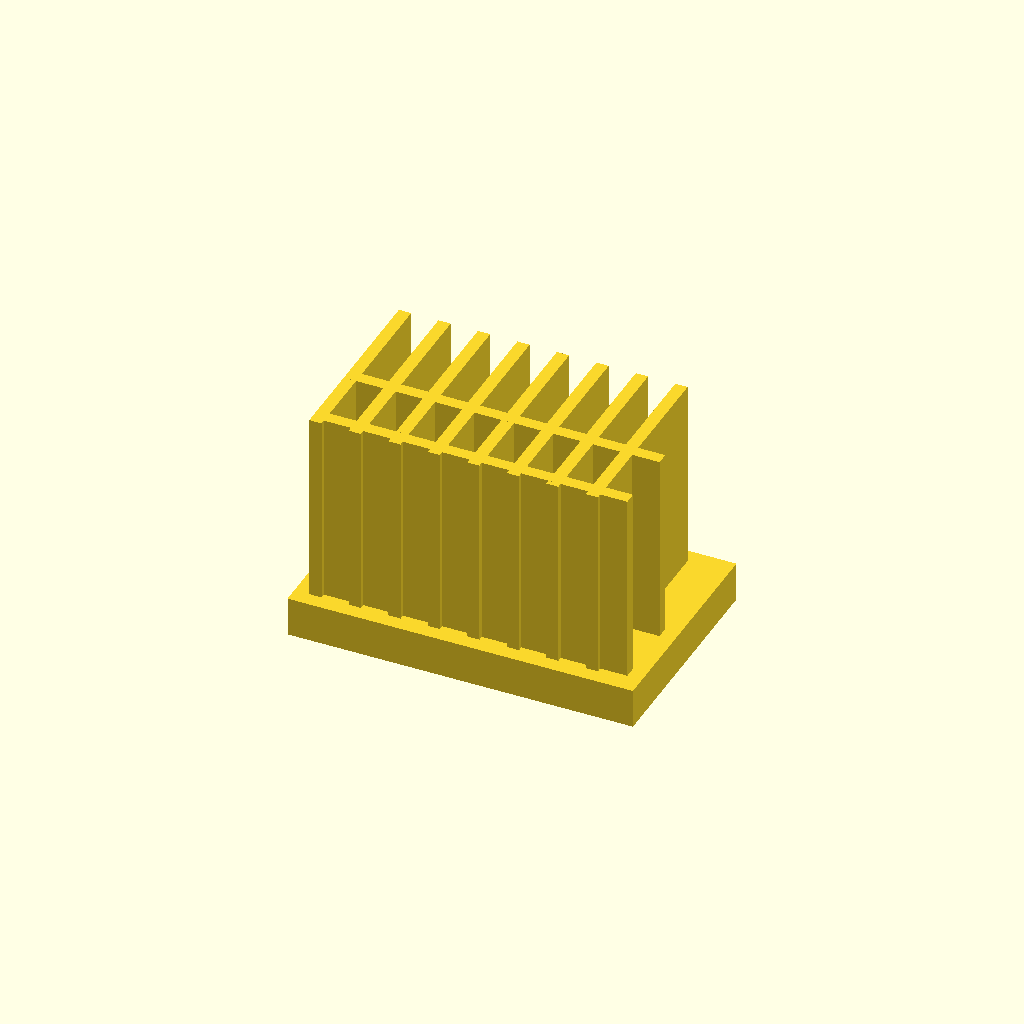
Cell 1 — every parameter at its default value.
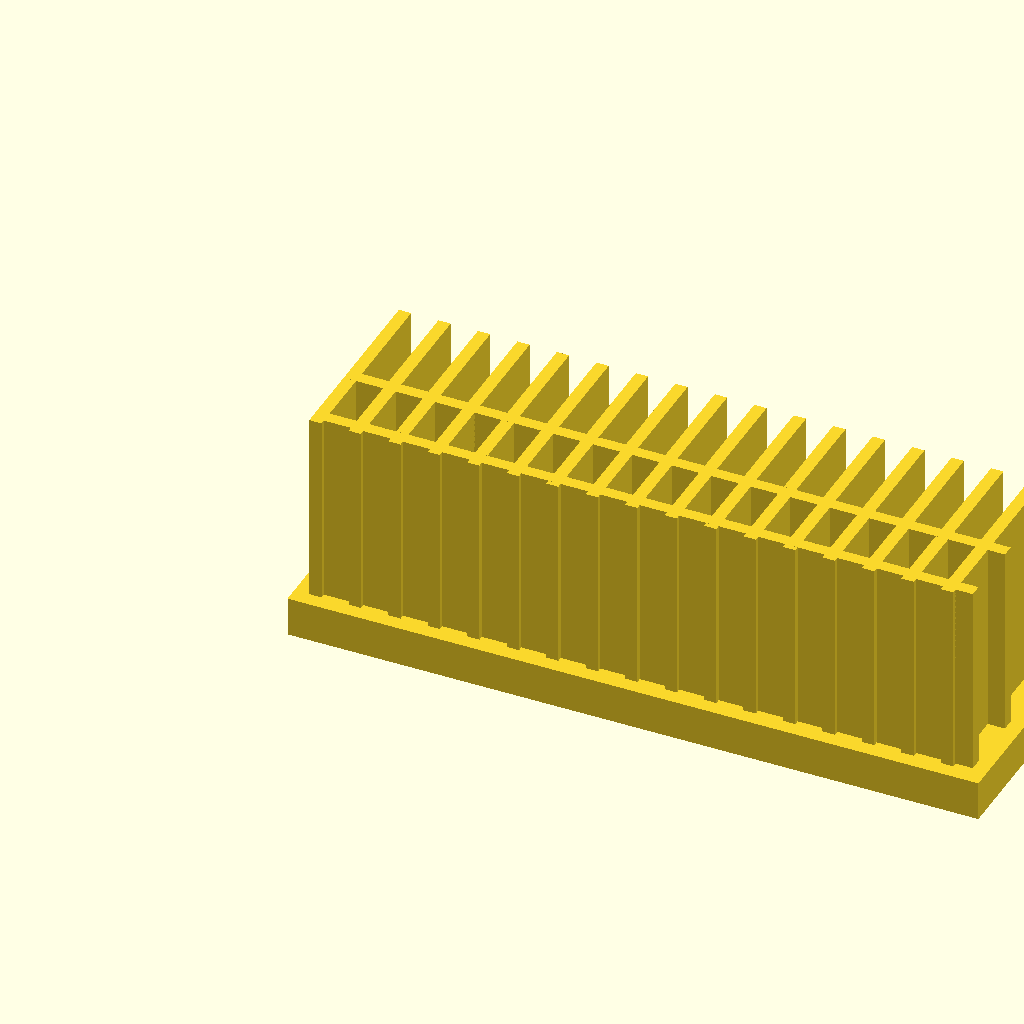
Cell 2 — base_l set to 140, the other parameters unchanged.
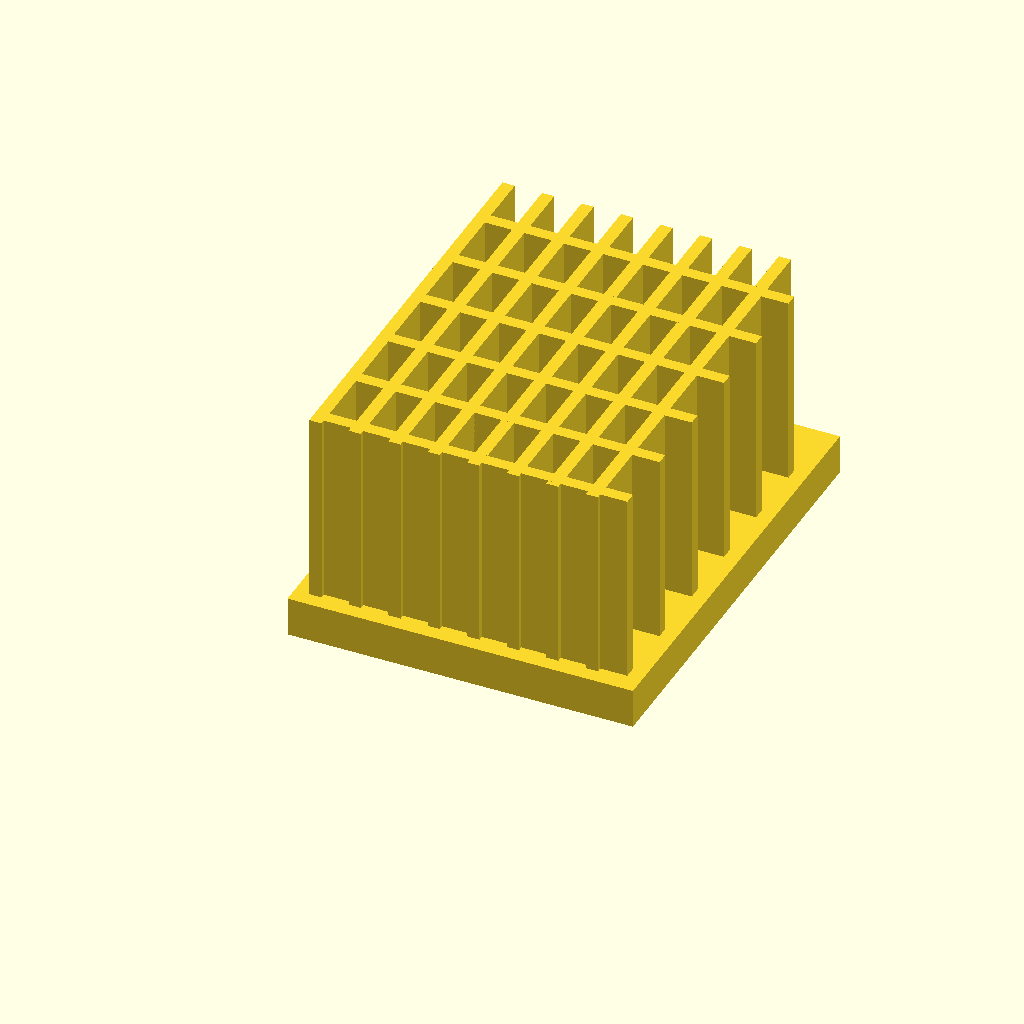
Cell 3 — base_w set to 90, the other parameters unchanged.
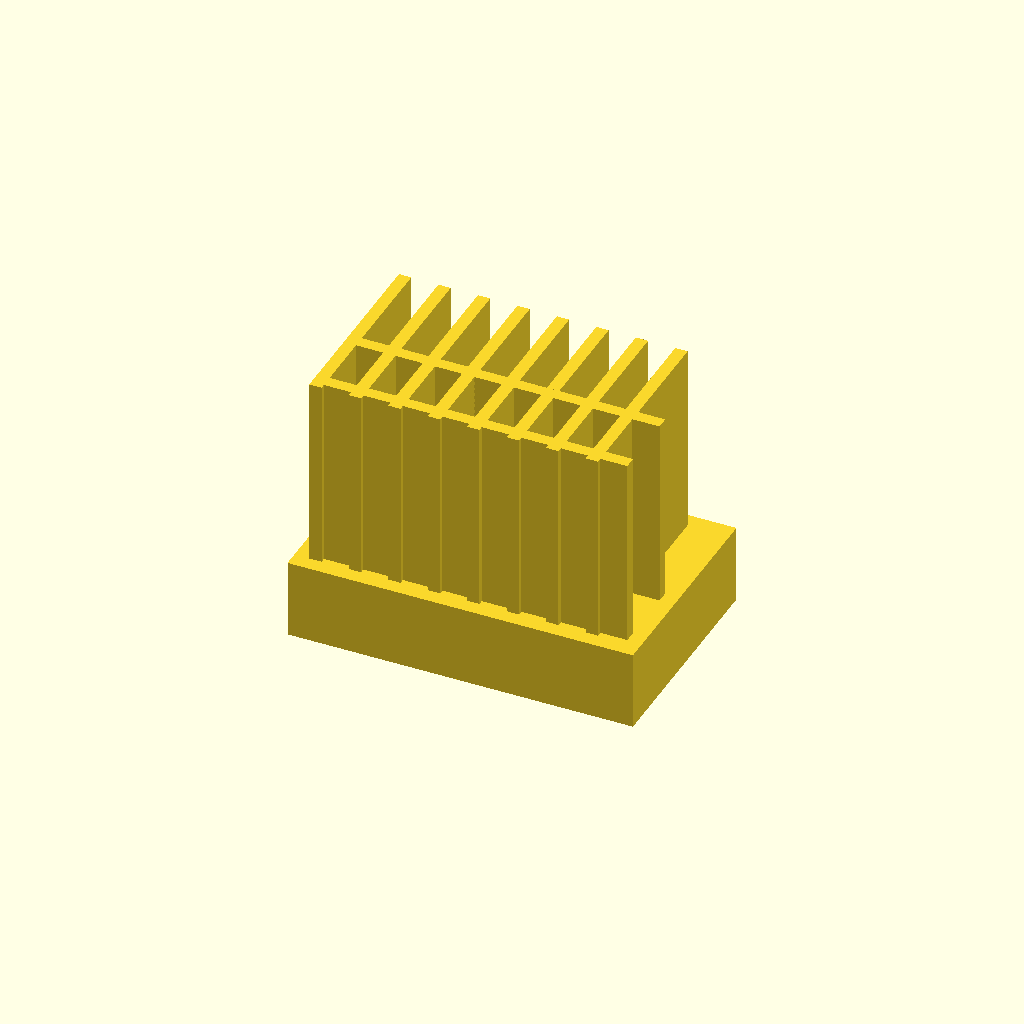
Cell 4: the same model with base_t = 16.
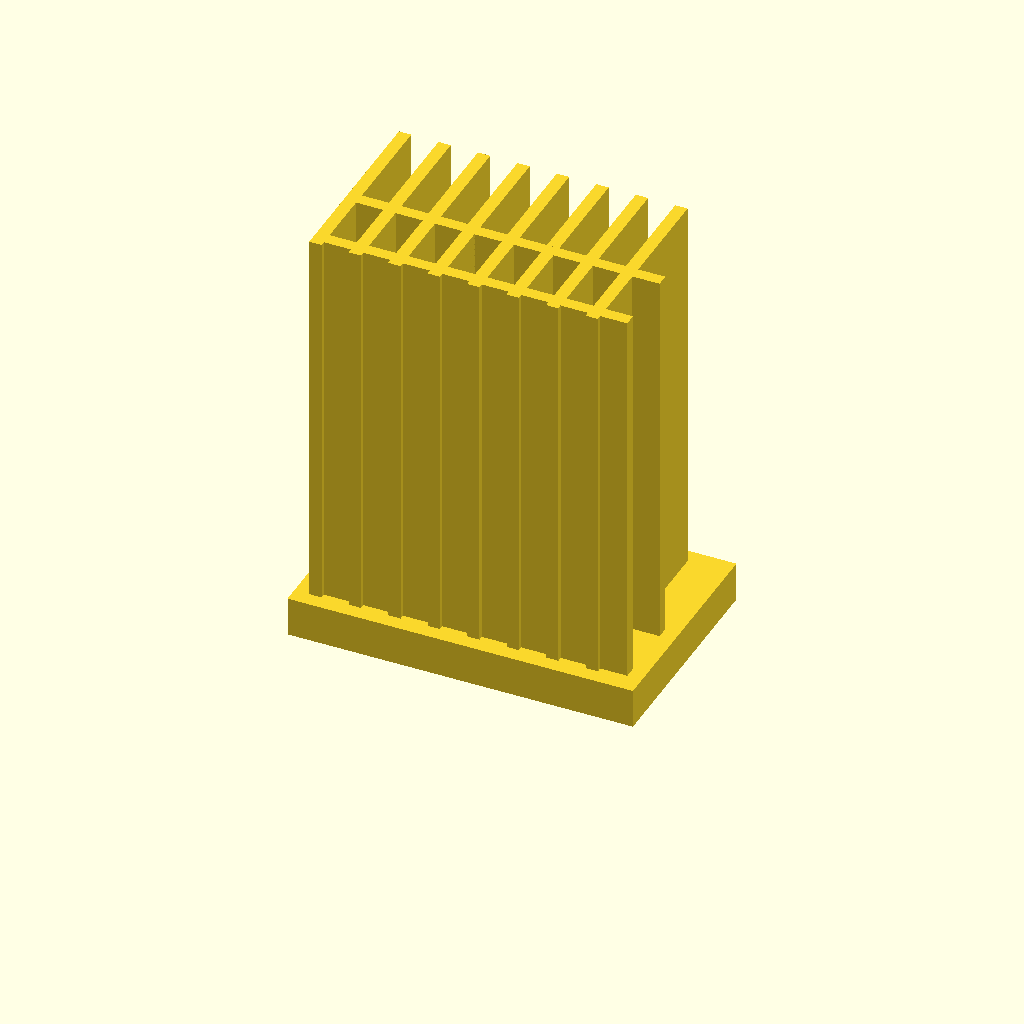
Cell 5: fin_h = 80 (everything else at default).
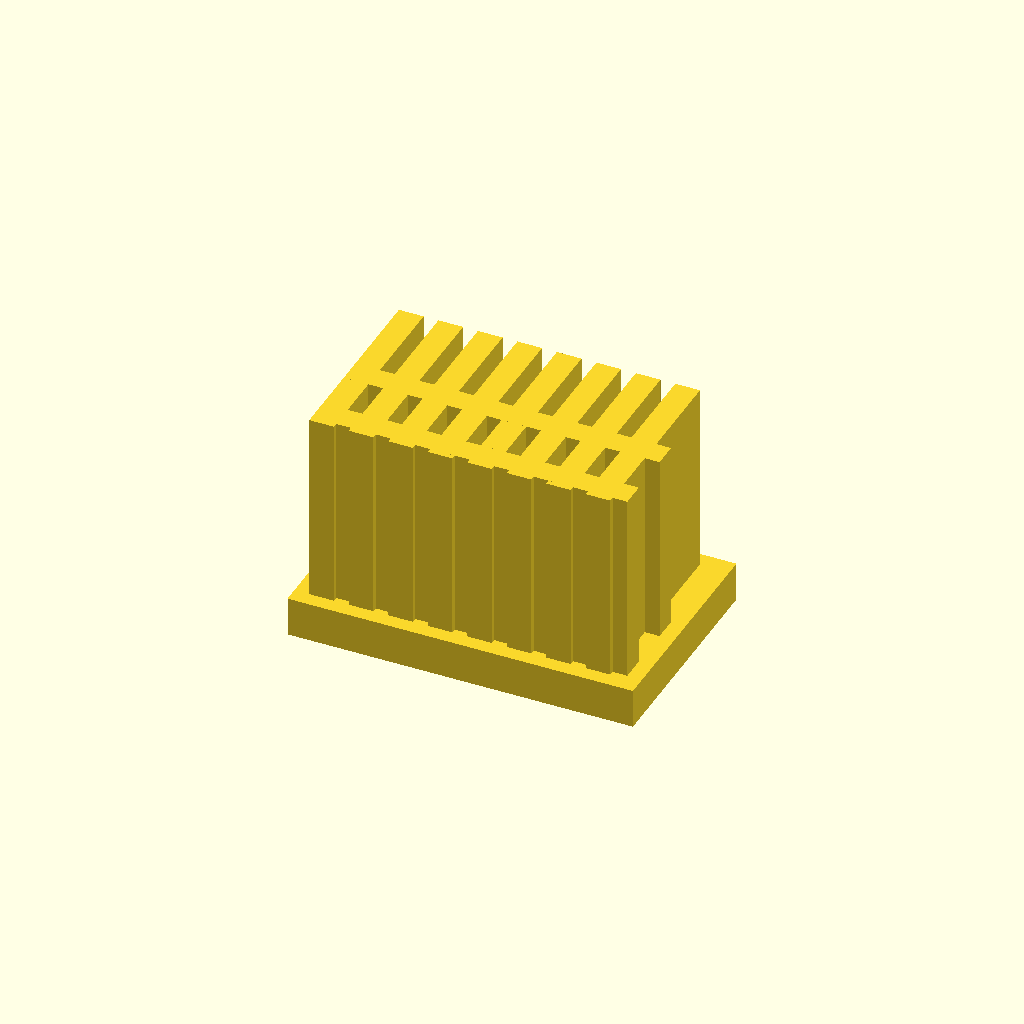
Cell 6: the same model with fin_t = 5.
One fixed orthographic camera (rotation 55°, 0°, 25°; colour scheme Cornfield) for every cell.
OpenSCAD source file optional_data/data/solid2/heatsink/part_0186.scad:
$fn = 32;

// ----------------------------------------------------------------------
// Heatsink: cross fin block
// ----------------------------------------------------------------------

// --- parameters (mm) ---
base_l = 70;              // base length, X
base_w = 45;              // base width, Y
base_t = 8;               // base plate thickness
fin_h = 40;               // fin height above the base
fin_t = 2.5;              // fin thickness
edge = 3;                 // margin from the base ends
pitch = 8;                // fin pitch
rib_pitch = 14;           // cross rib pitch
fit_tol = 0.05;           // tolerance for press fits, mm
free_tol = 0.2;           // tolerance for clearance fits, mm

n_fins = floor((base_l - 2 * edge - fin_t) / pitch) + 1;  // fin count
total_h = base_t + fin_h - 1;  // overall height
n_ribs = floor((base_w - 2 * edge) / rib_pitch);  // rib count

union() {
  cube([base_l, base_w, base_t]);
  for (i = [0 : n_fins - 1])
    translate([edge + i * pitch, edge, base_t - 1])
      cube([fin_t, base_w - 2 * edge, fin_h]);
  for (i = [0 : n_ribs - 1])
    translate([edge, edge + 1 + i * rib_pitch, base_t - 1])
      cube([base_l - 2 * edge, fin_t, fin_h]);
}
Customizer parameters (derived from the source; name, type, default, range or options):
base_l: number, default 70
base_w: number, default 45
base_t: number, default 8
fin_h: number, default 40
fin_t: number, default 2.5
edge: number, default 3
pitch: number, default 8
rib_pitch: number, default 14
fit_tol: number, default 0.05
free_tol: number, default 0.2
